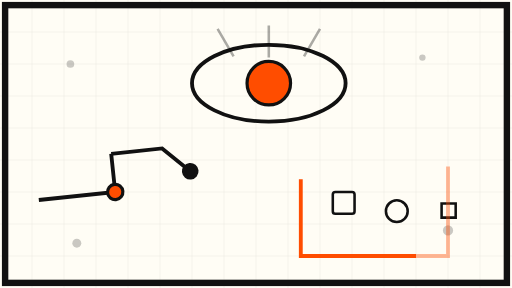
t = 0.00 s
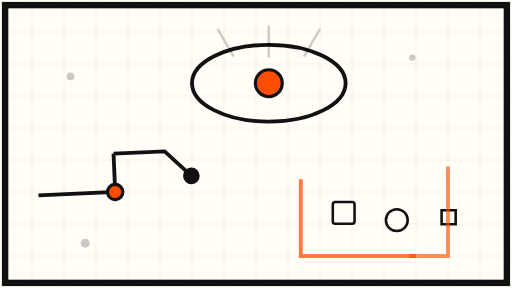
t = 1.75 s
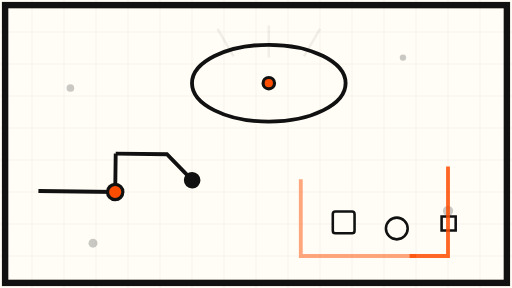
t = 3.38 s
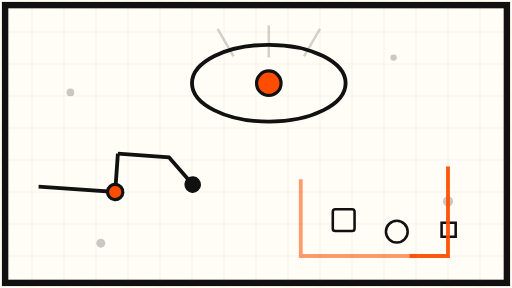
t = 5.00 s
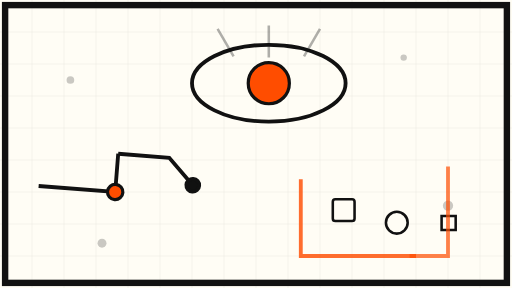
t = 6.75 s
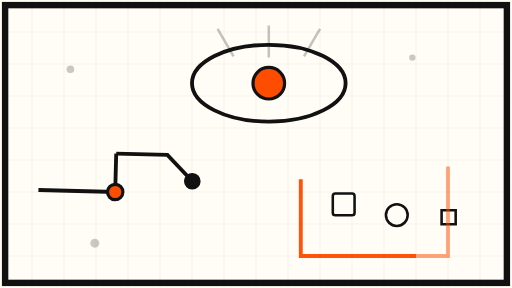
t = 8.25 s

The animated SVG that drew these frames (rendered in a browser with its animation timeline set to each time). Animation: 13 SMIL elements (animate=11,animateTransform=2); frames cover the first 8.25 s, repeats indefinitely.

<svg xmlns="http://www.w3.org/2000/svg" viewBox="0 0 800 450" role="img" aria-label="Watchful eye closing over a robot arm's tools — agent containment">
  <rect width="800" height="450" fill="#FFFDF5"/>
  <!-- fine grid -->
  <g stroke="#111111" stroke-width="0.5" opacity="0.12">
    <path d="M0 50 H800 M0 100 H800 M0 150 H800 M0 200 H800 M0 250 H800 M0 300 H800 M0 350 H800 M0 400 H800"/>
    <path d="M50 0 V450 M100 0 V450 M150 0 V450 M200 0 V450 M250 0 V450 M300 0 V450 M350 0 V450 M400 0 V450 M450 0 V450 M500 0 V450 M550 0 V450 M600 0 V450 M650 0 V450 M700 0 V450 M750 0 V450"/>
  </g>

  <!-- drifting background nodes -->
  <g fill="#111111" opacity="0.22">
    <circle cx="110" cy="100" r="6">
      <animate attributeName="cy" values="100;150;100" dur="9s" repeatCount="indefinite"/>
    </circle>
    <circle cx="700" cy="360" r="8">
      <animate attributeName="cy" values="360;310;360" dur="11s" repeatCount="indefinite"/>
    </circle>
    <circle cx="660" cy="90" r="5">
      <animate attributeName="cx" values="660;615;660" dur="10s" repeatCount="indefinite"/>
    </circle>
    <circle cx="120" cy="380" r="7">
      <animate attributeName="cx" values="120;165;120" dur="12s" repeatCount="indefinite"/>
    </circle>
  </g>

  <!-- scattered tool tokens slowly drifting downward -->
  <g stroke="#111111" stroke-width="4" fill="#FFFDF5">
    <rect x="520" y="300" width="34" height="34" rx="4">
      <animate attributeName="y" values="300;336;300" dur="8s" repeatCount="indefinite"/>
    </rect>
    <circle cx="620" cy="330" r="17">
      <animate attributeName="cy" values="330;366;330" dur="9s" repeatCount="indefinite"/>
    </circle>
    <polygon points="690,318 712,318 712,340 690,340">
      <animateTransform attributeName="transform" type="translate" values="0 0; 0 30; 0 0" dur="10s" additive="sum" repeatCount="indefinite"/>
    </polygon>
  </g>

  <!-- robotic arm reaching from left, slow swaying -->
  <g stroke="#111111" stroke-width="6" fill="none">
    <g>
      <animateTransform attributeName="transform" type="rotate" values="-6 180 300; 6 180 300; -6 180 300" dur="12s" repeatCount="indefinite"/>
      <path d="M60 300 L180 300 L180 240"/>
      <circle cx="180" cy="300" r="12" fill="#FF4D00" stroke="#111111" stroke-width="5"/>
      <path d="M180 240 L260 240 L300 280"/>
      <circle cx="300" cy="280" r="10" fill="#111111"/>
    </g>
  </g>

  <!-- the watchful eye aperture from above, slowly opening/closing -->
  <g>
    <ellipse cx="420" cy="130" rx="120" ry="60" fill="none" stroke="#111111" stroke-width="6"/>
    <ellipse cx="420" cy="130" rx="34" ry="34" fill="#FF4D00" stroke="#111111" stroke-width="5">
      <animate attributeName="rx" values="34;8;34" dur="7s" repeatCount="indefinite"/>
      <animate attributeName="ry" values="34;8;34" dur="7s" repeatCount="indefinite"/>
    </ellipse>
    <g opacity="0.35">
      <animate attributeName="opacity" values="0.35;0.05;0.35" dur="7s" repeatCount="indefinite"/>
      <path d="M420 40 L420 90 M500 45 L475 88 M340 45 L365 88" stroke="#111111" stroke-width="4"/>
    </g>
  </g>

  <!-- containment bracket frame pulsing orange -->
  <g stroke="#FF4D00" stroke-width="6" fill="none">
    <path d="M470 280 L470 400 L650 400">
      <animate attributeName="opacity" values="1;0.4;1" dur="8s" repeatCount="indefinite"/>
    </path>
    <path d="M700 260 L700 400 L640 400">
      <animate attributeName="opacity" values="0.4;1;0.4" dur="9s" repeatCount="indefinite"/>
    </path>
  </g>

  <!-- thick brutalist frame -->
  <rect x="8" y="8" width="784" height="434" fill="none" stroke="#111111" stroke-width="10"/>
</svg>
